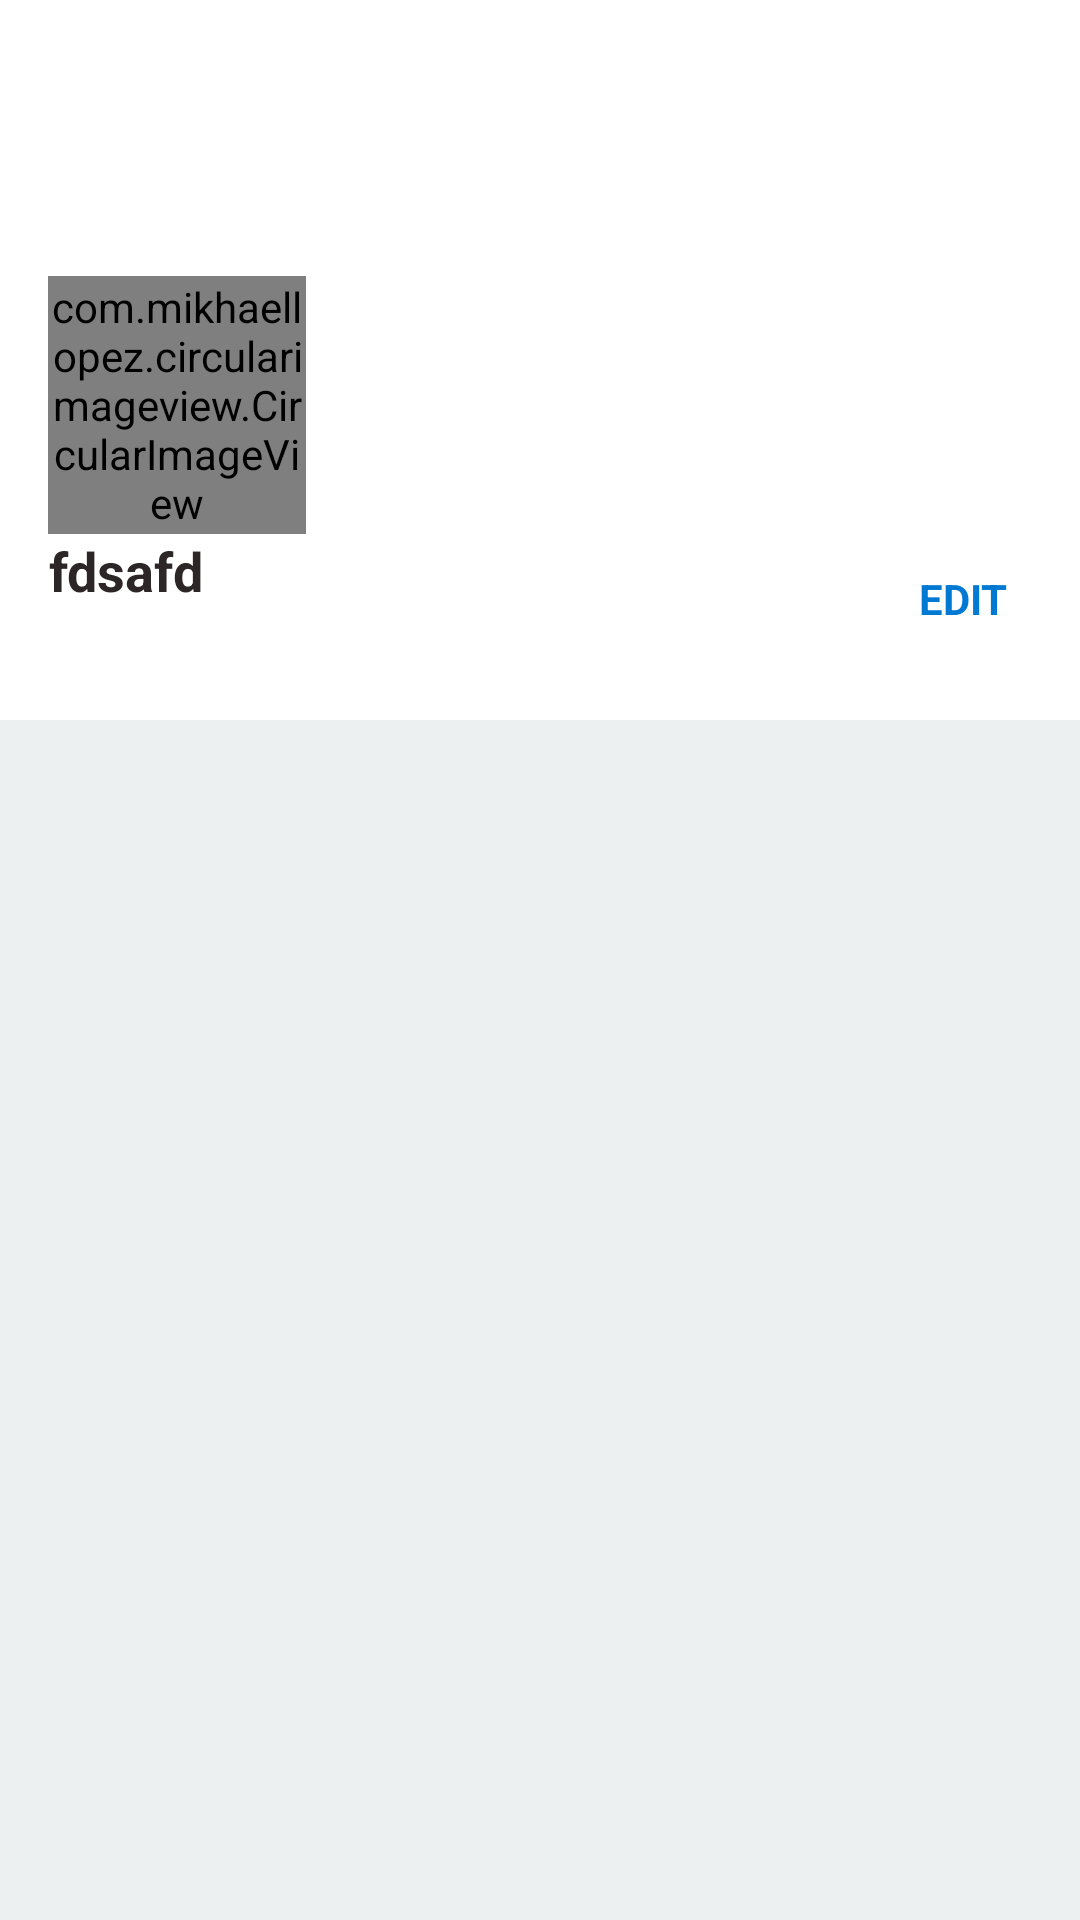

Write the Android layout XML for this screen, with the resource values it uses.
<!-- AndroidManifest.xml: application theme AppTheme -->
<!-- res/layout/activity_profile.xml -->
<?xml version="1.0" encoding="utf-8"?>
<android.support.design.widget.CoordinatorLayout xmlns:android="http://schemas.android.com/apk/res/android"
    xmlns:app="http://schemas.android.com/apk/res-auto"
    xmlns:tools="http://schemas.android.com/tools"
    android:id="@+id/content"
    android:layout_width="match_parent"
    android:layout_height="match_parent">


    <android.support.design.widget.AppBarLayout
        android:id="@+id/my_appbar_container"
        android:layout_width="match_parent"
        android:layout_height="wrap_content"
        android:background="@color/colorPrimary"
        android:theme="@style/ThemeOverlay.AppCompat.Dark.ActionBar">

        <android.support.design.widget.CollapsingToolbarLayout
            android:id="@+id/collapsing_container"
            android:layout_width="match_parent"
            android:layout_height="match_parent"
            app:contentScrim="#36465d"
            app:expandedTitleMarginEnd="64dp"
            app:expandedTitleMarginStart="48dp"
            app:layout_scrollFlags="scroll|exitUntilCollapsed">

            <RelativeLayout xmlns:android="http://schemas.android.com/apk/res/android"
                android:layout_width="match_parent"
                android:layout_height="wrap_content"
                android:background="#FFFFFF"
                android:descendantFocusability="beforeDescendants"
                android:focusableInTouchMode="true"
                android:orientation="vertical">

                <FrameLayout
                    android:layout_width="match_parent"
                    android:layout_height="148dp"
                    android:layout_alignParentStart="true"
                    android:layout_alignParentTop="true">

                    <ImageView
                        android:id="@+id/imgBackgroundProfile"
                        android:layout_width="match_parent"
                        android:layout_height="148dp"
                        android:scaleType="center"
                        android:src="@drawable/background_default" />

                    <ProgressBar
                        android:id="@+id/pgbBackground"
                        android:layout_width="wrap_content"
                        android:layout_height="wrap_content"
                        android:layout_gravity="center" />
                </FrameLayout>

                <FrameLayout
                    android:id="@+id/layoutAvata"
                    android:layout_width="86dp"
                    android:layout_height="86dp"
                    android:layout_alignParentStart="true"
                    android:layout_alignParentTop="true"
                    android:layout_marginStart="16dp"
                    android:layout_marginTop="92dp"
                    android:visibility="visible">

                    <com.mikhaellopez.circularimageview.CircularImageView
                        android:id="@+id/imgAvatarProfile"
                        android:layout_width="86dp"
                        android:layout_height="86dp"
                        android:src="@drawable/ic_user"
                        android:transitionName="avatar"
                        app:civ_border_width="3dp"
                        app:civ_circle_background_color="#fff" />

                    <ProgressBar
                        android:id="@+id/pgbAvatar"
                        android:layout_width="wrap_content"
                        android:layout_height="wrap_content"
                        android:layout_gravity="center" />
                </FrameLayout>


                <EditText
                    android:id="@+id/txtName"
                    android:layout_width="wrap_content"
                    android:layout_height="wrap_content"
                    android:layout_below="@id/layoutAvata"
                    android:layout_marginStart="16dp"
                    android:background="@null"
                    android:clickable="false"
                    android:gravity="center"
                    android:maxLength="25"
                    android:text="fdsafd"
                    android:textAlignment="center"
                    android:textColor="#2d2626"
                    android:textSize="18sp"
                    android:textStyle="bold"
                    tools:ignore="TextViewEdits" />

                <EditText
                    android:id="@+id/txtDescription"
                    android:layout_width="wrap_content"
                    android:layout_height="wrap_content"
                    android:layout_below="@+id/txtName"
                    android:layout_marginStart="16dp"
                    android:layout_marginBottom="16dp"
                    android:background="@null"
                    android:clickable="false"
                    android:maxLength="25"
                    android:maxLines="1"
                    android:textAlignment="center"
                    android:textColor="#2d2626"
                    android:textSize="16sp" />


                <TextView
                    android:id="@+id/btnFollow"
                    android:layout_width="wrap_content"
                    android:layout_height="wrap_content"
                    android:layout_below="@+id/layoutAvata"
                    android:layout_alignParentEnd="true"
                    android:layout_alignParentRight="true"
                    android:layout_marginEnd="16dp"
                    android:layout_marginBottom="16dp"
                    android:background="@drawable/shape_btn_setting_img"
                    android:gravity="center"
                    android:paddingStart="8dp"
                    android:paddingTop="4dp"
                    android:paddingEnd="8dp"
                    android:paddingBottom="4dp"
                    android:text="FOLLOW"
                    android:textColor="#0079d3"
                    android:textStyle="bold"
                    android:visibility="gone" />

                <TextView
                    android:id="@+id/tvEditProfile"
                    android:layout_width="wrap_content"
                    android:layout_height="wrap_content"
                    android:layout_below="@+id/layoutAvata"
                    android:layout_alignParentEnd="true"
                    android:layout_marginTop="8dp"
                    android:layout_marginEnd="16dp"
                    android:layout_marginBottom="16dp"
                    android:gravity="center"
                    android:paddingStart="8dp"
                    android:paddingTop="4dp"
                    android:paddingEnd="8dp"
                    android:paddingBottom="4dp"
                    android:text="EDIT"
                    android:textColor="#0079d3"
                    android:textStyle="bold" />

                <TextView
                    android:id="@+id/tvSaveProfile"
                    android:layout_width="wrap_content"
                    android:layout_height="wrap_content"
                    android:layout_below="@+id/layoutAvata"
                    android:layout_alignParentEnd="true"
                    android:layout_marginTop="8dp"
                    android:layout_marginEnd="16dp"
                    android:layout_marginBottom="16dp"
                    android:gravity="center"
                    android:paddingStart="8dp"
                    android:paddingTop="4dp"
                    android:paddingEnd="8dp"
                    android:paddingBottom="4dp"
                    android:text="SAVE"
                    android:textColor="#0079d3"
                    android:textStyle="bold"
                    android:visibility="gone" />


            </RelativeLayout>

            <android.support.v7.widget.Toolbar
                android:id="@+id/toolbarProfile"
                android:layout_width="match_parent"
                android:layout_height="?attr/actionBarSize"
                android:theme="@style/ThemeOverlay.AppCompat.Dark.ActionBar"
                app:layout_collapseMode="pin"
                app:popupTheme="@style/ThemeOverlay.AppCompat.Light" />

        </android.support.design.widget.CollapsingToolbarLayout>

    </android.support.design.widget.AppBarLayout>


    <android.support.design.widget.NavigationView
        android:id="@+id/view_NestedScrollView"
        android:layout_width="match_parent"
        android:layout_height="match_parent"
        android:background="#ecf0f1"
        app:layout_behavior="@string/appbar_scrolling_view_behavior">

        <android.support.v7.widget.RecyclerView
            android:id="@+id/rcvLoadPostUser"
            android:layout_width="match_parent"
            android:layout_height="wrap_content"
            android:layout_marginBottom="48dp" />

        <ProgressBar
            android:id="@+id/pgbProfile"
            android:layout_width="wrap_content"
            android:layout_height="wrap_content"
            android:layout_gravity="center_horizontal" />

        <ImageView
            android:id="@+id/tvEmpty"
            android:layout_width="wrap_content"
            android:layout_height="wrap_content"
            android:src="@drawable/wow" />

    </android.support.design.widget.NavigationView>


</android.support.design.widget.CoordinatorLayout>
<!-- resources referenced by this layout -->
<resources>
  <color name="colorPrimary">#008577</color>
  <!-- drawable shape_btn_setting_img (drawable) -->
  <?xml version="1.0" encoding="utf-8"?>
  <shape xmlns:android="http://schemas.android.com/apk/res/android">
  
      <solid android:color="#00ffffff"/>
      <corners android:radius="20dp"/>
      <stroke android:dashGap="5dp"
          android:width="1dp"
          android:color="#6191A5"/>
  </shape>
  <style name="AppTheme" parent="Theme.AppCompat.Light.DarkActionBar">
          
          <item name="colorPrimary">@color/colorPrimary</item>
          <item name="colorPrimaryDark">@color/colorPrimaryDark</item>
          <item name="colorAccent">@color/colorAccent</item>
          <item name="android:windowContentTransitions">true</item>
      </style>
  <color name="colorPrimaryDark">#00574B</color>
  <color name="colorAccent">#D81B60</color>
</resources>
